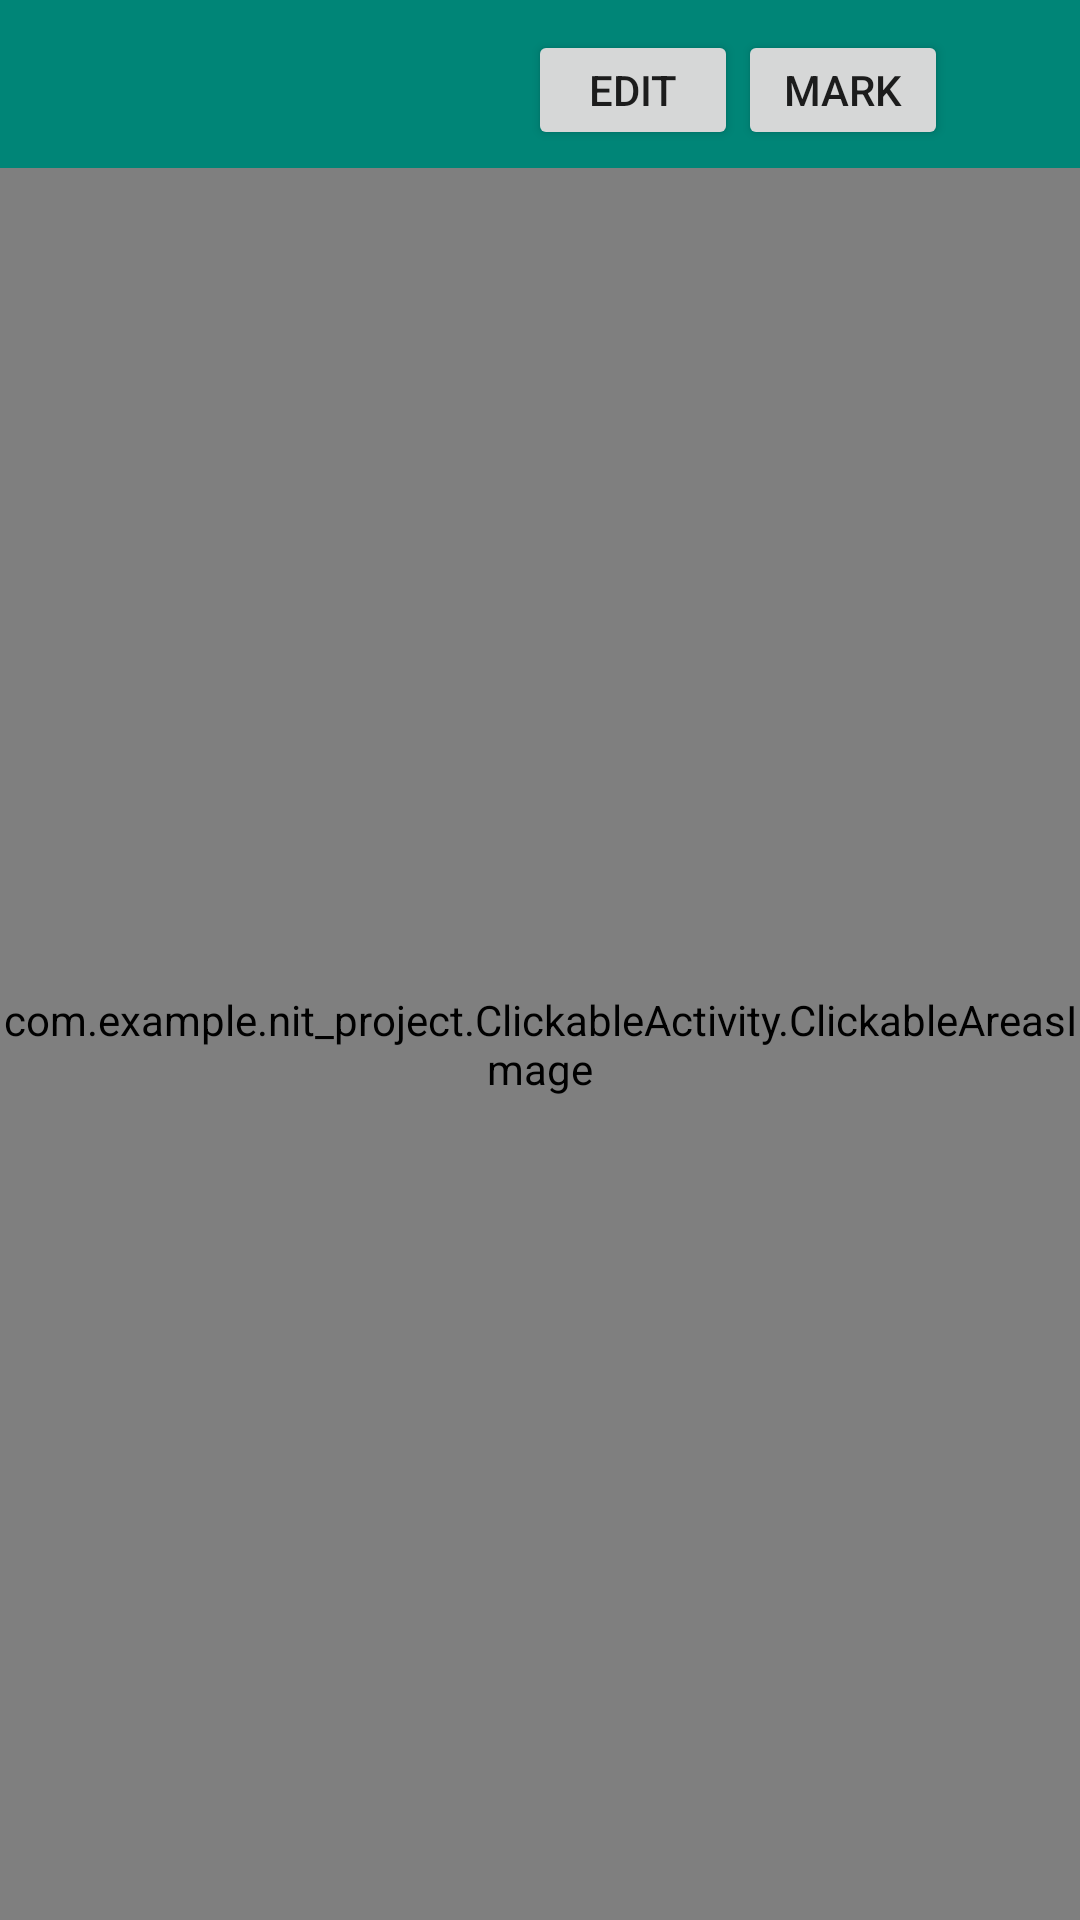

Layout XML and referenced resources for this Android screen:
<!-- AndroidManifest.xml: activity theme AppTheme.NoActionBar -->
<!-- res/layout/activity_second.xml -->
<?xml version="1.0" encoding="utf-8"?>
<LinearLayout xmlns:android="http://schemas.android.com/apk/res/android"
    xmlns:app="http://schemas.android.com/apk/res-auto"
    xmlns:tools="http://schemas.android.com/tools"
    android:layout_width="match_parent"
    android:layout_height="match_parent"
    android:fitsSystemWindows="true"
    android:padding="0dp"
    tools:context="com.example.nit_project.ClickableActivity.SecondActivity"
    android:orientation="vertical">
    <androidx.appcompat.widget.Toolbar
        android:id="@+id/toolbar"
        android:layout_width="fill_parent"
        android:layout_height="?attr/actionBarSize"
        android:background="?attr/colorPrimary"
        app:popupTheme="@style/AppTheme.PopupOverlay">
        <LinearLayout
            android:layout_width="match_parent"
            android:layout_height="match_parent"
            android:orientation="horizontal">
            <Button
                android:id="@+id/edit"
                android:layout_marginTop="10dp"
                android:layout_width="70dp"
                android:layout_height="40dp"
                android:text="Edit"
                android:layout_marginStart="160dp"
                android:onClick="onEdit"/>
            <Button
                android:id="@+id/Mark"
                android:layout_marginTop="10dp"
                android:layout_width="70dp"
                android:layout_height="40dp"
                android:text="mark"
                android:onClick="onBoxer" />

        </LinearLayout>
    </androidx.appcompat.widget.Toolbar>
    <RelativeLayout
        android:layout_width="match_parent"
        android:layout_height="match_parent"
        app:layout_behavior="@string/appbar_scrolling_view_behavior"
        android:background="#e0e0e0"
        android:padding="0dp"
        android:orientation="vertical">

        <ImageView
            android:id="@+id/imageView"
            android:layout_width="match_parent"
            android:layout_height="match_parent"
            android:src="@drawable/ic_image_box" />
        <com.example.nit_project.ClickableActivity.ClickableAreasImage
            android:id="@+id/c_view"
            android:layout_width="fill_parent"
            android:layout_height="fill_parent"
            android:layout_marginStart="0dp"
            android:layout_marginEnd="0dp" />
    </RelativeLayout>
</LinearLayout>
<!-- resources referenced by this layout -->
<resources>
  <style name="AppTheme.PopupOverlay" parent="ThemeOverlay.AppCompat.Light" />
  <style name="AppTheme.NoActionBar">
          <item name="windowActionBar">false</item>
          <item name="windowNoTitle">true</item>
      </style>
</resources>
